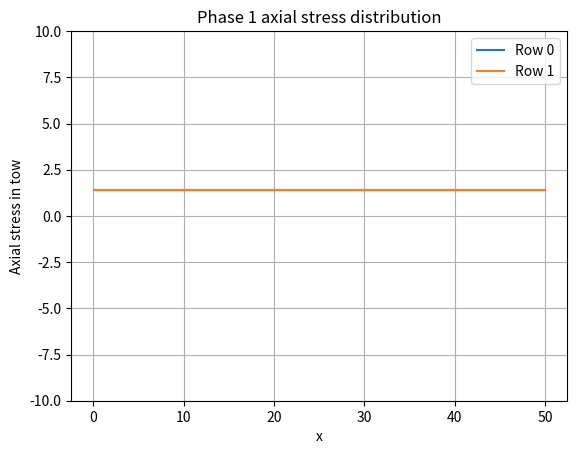

Python code for this plot:

import numpy as np
from dataclasses import dataclass
from scipy.sparse import lil_matrix, csr_matrix
from scipy.sparse.linalg import spsolve
import matplotlib.pyplot as plt

class Params:
    # Geometry / discretization
    L: float = 50.0 #mm
    dx: float = 0.1
    n_rows: int = 2
    row_width: int = 4 #mm
    resin_gap: float =  0.1 #mm

    # Loading
    eps0: float = 0.01  # applied macroscopic strain (displacement control)

    # Tow properties (axial)
    E_tow: float = 140e9
    D_f = 4
    t_f = .1
    A_tow: float = D_f * t_f # cross-sectional area of a single tow


    # Matrix/interface (shear transfer)
    G_m: float = 1.0e9
    t_eff: float = 1.0e-4
    b_eff: float = 1.0e-3  # effective width for patch area

    # Phase 1: hard-coded overlap region (in x)
    overlap_x0: float = .0*L
    overlap_x1: float = 1.0 * L


#======================================================================================
# indexing help
#=======================================================================================

def build_mesh(L: float, dx: float) -> np.ndarray:
    # Ensure endpoint included
    n = int(np.round(L / dx))
    #x = np.linspace(0.0, L, n + 1)
    x=  np.arange(n+1, dtype=float) * dx
    x[-1] = L
    return x


def dof_index(row: int, node: int, n_nodes: int) -> int:
    # global DOF index for 1 DOF per node per row
    return row * n_nodes + node
#======================================================================================
#element assembly
#=====================================================================================


print( build_mesh(Params.L, Params.dx)  )
print( dof_index(1, 3, 10) )
def add_2node_spring(K, a: int, b: int, k: float)-> None:
    K[a, a] += k
    K[b, b] += k
    K[a, b] -= k
    K[b, a] -= k


def k_axial(E_tow: float, A_tow: float, dx: float) -> float:
    return (E_tow * A_tow) / dx

def k_shear(G_m: float, b_eff: float, t_eff: float, dx: float) -> float:
    # shear spring stiffness per unit length
    k = G_m * b_eff * dx / t_eff
    return k

#======================================================================================
#boundary conditions
#======================================================================================
def apply_dirichlet_elimination(K, f, prescribed: dict[int, float]):
    """
    Dirichlet elimination:
      - prescribed: {dof_index: value}
    Returns:
      - K_ff, f_eff, free_dofs, u_full (with prescribed entries filled)
    """
    n = f.shape[0] # we dont actually import force displacemnts just there in form ku = f 
    u_full = np.zeros(n)


    # fill prescribed dof in u_full
    for dof_index, value in prescribed.items():
        u_full[dof_index] = value

    prescribed_dofs = np.array(sorted(prescribed.keys())) #converts dof indices and sorts them in array
    is_prescribed = np.zeros(n, dtype=bool) # creates boolean array of size n
    is_prescribed[prescribed_dofs] = True # where no dof is prescribed, set to True
    free_dofs = np.where(~is_prescribed)[0] #flips booleans and sptis out indicies of free dofs
    # get submatricies k_ff = k[free, free] kfp = K free, prescribed
    K_ff = K[free_dofs][:,free_dofs] #select row and col corresponding to free dofs
    K_gp = K[free_dofs][:, prescribed_dofs] # select row corresponding to free dofs and col corresponding to prescribed dofs


    #rhs f_f = K_fp*u+p
    u_p = u_full[prescribed_dofs] # get prescribed displacements
    f_f = f[free_dofs] # global forces corresponding with global free dofs #typicall 0 
    f_eff = f_f - K_gp @ u_p # effective rhs # equivalent load resulting from displacement
    return K_ff, f_eff, free_dofs, u_full

#======================================================================================
#build phase 1 model
#=====================================================================================
def assemble_phase1(params: Params, x:np.ndarray):
    n_nodes = len(x)
    n_dofs = params.n_rows * n_nodes


    #list of list sparse matrix
    K = lil_matrix((n_dofs, n_dofs))
    f = np.zeros(n_dofs, dtype= float)


    #axial springs in both rows (continuous to start) 
    kax = k_axial(params.E_tow, params.A_tow, params.dx)
    for row in range(params.n_rows):
        for i in range(n_nodes-1):
            a = dof_index(row, i, n_nodes)
            b = dof_index(row, i+1, n_nodes)
            add_2node_spring(K, a, b, kax)

    #shear springs in ovlerap resgion
    for i, xi in enumerate(x):
        ksh = k_shear(params.G_m, params.b_eff, params.t_eff, params.dx)
        if params.overlap_x0<= xi <= params.overlap_x1:
            # add shear spring between row 0 and row 1 at node i between overlap length

            a = dof_index(0, i, n_nodes)
            b = dof_index(1, i, n_nodes)
            add_2node_spring(K, a, b, ksh)

    return K.tocsr(), f # global stiffness matrix and global applied force vector correspondign for ku=f
        
def build_dirichlet_bcs(params: Params, x:np.ndarray) -> dict[int, float]:
    '''u(left end) = 0, u(right end) = eps0*L '''
    n_nodes = len(x)
    u_right= params.eps0 * params.L
    left_i = 0 
    right_i = n_nodes-1
    prescribed = {}
    for row in range(params.n_rows):
        prescribed[dof_index(row, left_i, n_nodes)] = 0.0
        prescribed[dof_index(row, right_i, n_nodes)] = u_right
    return prescribed


#postprocessing
def postprocess_placeholders(params: Params, x: np.ndarray, u: np.ndarray):
    n_nodes = len(x)

    # Split rows (1 DOF per node)
    u0 = u[0 * n_nodes : 1 * n_nodes]
    u1 = u[1 * n_nodes : 2 * n_nodes]

    # Element midpoints
    x_mid = 0.5 * (x[:-1] + x[1:])

    # Element strains (piecewise constant per element)
    eps0 = np.diff(u0) / params.dx
    eps1 = np.diff(u1) / params.dx

    # Element stresses
    sig0 = params.E_tow * eps0/1e9  # GPa
    sig1 = params.E_tow * eps1/1e9  # GPa

    # Sanity check still OK
    max_diff = np.max(np.abs(u0 - u1))
    print(f"Max |u_row0 - u_row1| = {max_diff:.3e}")

    # Plot
    plt.figure()
    plt.ylim(-10,10)
    plt.plot(x_mid, sig0, label="Row 0")
    plt.plot(x_mid, sig1, label="Row 1")
    plt.xlabel("x")
    plt.ylabel("Axial stress in tow")
    plt.title("Phase 1 axial stress distribution")
    plt.legend()
    plt.grid(True)
    plt.show()

def main():
    params = Params()
    x = build_mesh(params.L, params.dx)

    K, f = assemble_phase1(params, x)
    prescribed = build_dirichlet_bcs(params, x)

    K_ff, f_eff, free_dofs, u_full = apply_dirichlet_elimination(K, f, prescribed)

    # Solve reduced system
    u_free = spsolve(K_ff, f_eff)

    # Reconstruct full displacement vector
    u_full[free_dofs] = u_free

    postprocess_placeholders(params, x, u_full)


if __name__ == "__main__":
    main()
